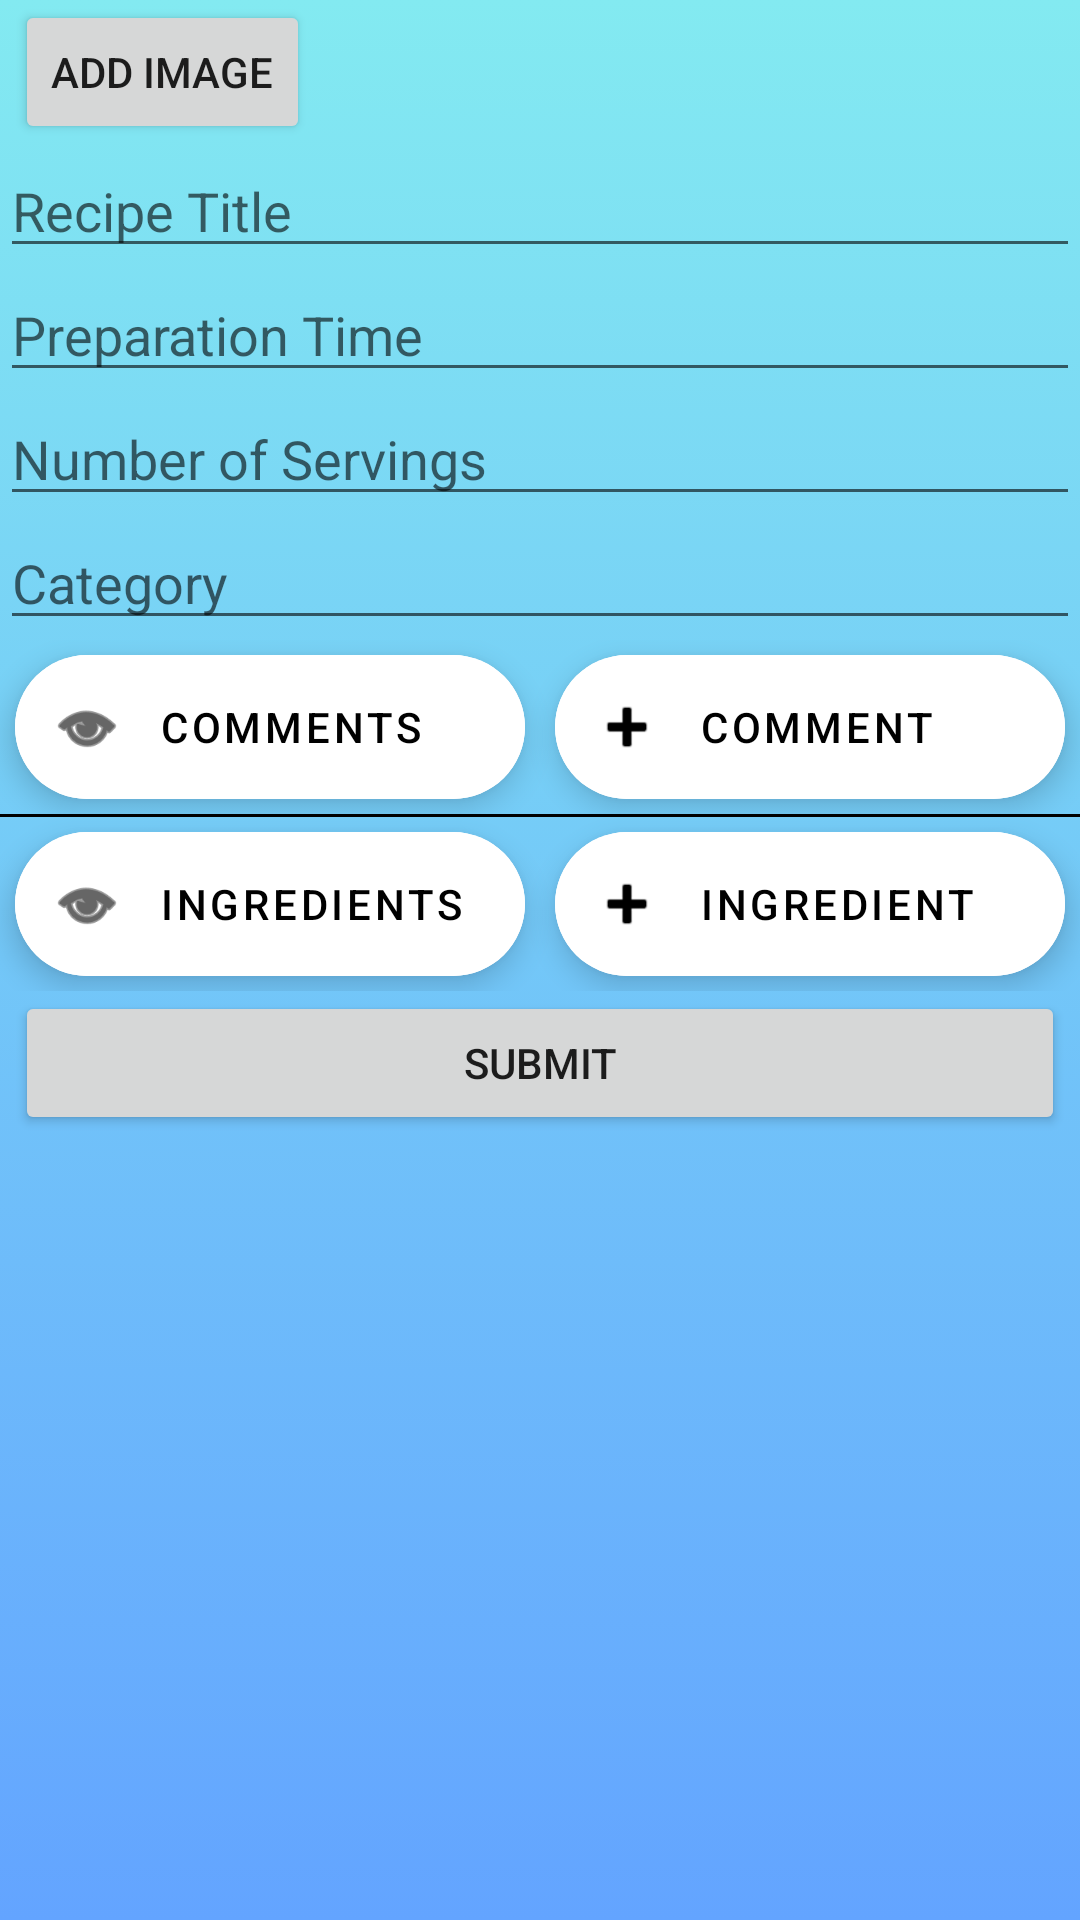

The Android layout XML behind this screen, and the referenced resources:
<!-- AndroidManifest.xml: application theme Theme.HappyMeals -->
<!-- res/layout/activity_edit_recipe.xml -->
<?xml version="1.0" encoding="utf-8"?>
<FrameLayout xmlns:android="http://schemas.android.com/apk/res/android"
    xmlns:app="http://schemas.android.com/apk/res-auto"
    xmlns:tools="http://schemas.android.com/tools"
    android:layout_width="match_parent"
    android:layout_height="match_parent"
    android:background="@drawable/gradient_background"
    android:orientation="vertical"
    tools:context=".recipe.EditRecipe">

    <LinearLayout
        android:layout_width="match_parent"
        android:layout_height="match_parent"
        android:orientation="vertical">

        <Button
            android:id="@+id/recipe_img_picker_btn"
            android:layout_width="wrap_content"
            android:layout_height="wrap_content"
            android:layout_marginStart="5dp"
            android:text="Add Image" />

        <EditText
            android:id="@+id/recipe_title_edit_text"
            android:layout_width="match_parent"
            android:layout_height="wrap_content"
            android:ems="10"
            android:hint="Recipe Title"
            android:inputType="textPersonName" />

        <EditText
            android:id="@+id/recipe_prep_time_edit_text"
            android:layout_width="match_parent"
            android:layout_height="wrap_content"
            android:ems="10"
            android:hint="Preparation Time"
            android:inputType="textPersonName" />

        <EditText
            android:id="@+id/recipe_num_serv_edit_text"
            android:layout_width="match_parent"
            android:layout_height="wrap_content"
            android:ems="10"
            android:hint="Number of Servings"
            android:inputType="textPersonName" />

        <EditText
            android:id="@+id/recipe_category_edit_text"
            android:layout_width="match_parent"
            android:layout_height="wrap_content"
            android:ems="10"
            android:hint="Category"
            android:inputType="textPersonName" />

        <LinearLayout
            android:layout_width="match_parent"
            android:layout_height="wrap_content"
            android:orientation="horizontal">

            
            
            
            
            

            

            <com.google.android.material.floatingactionbutton.ExtendedFloatingActionButton
                android:id="@+id/recipe_view_comments_button"
                android:layout_width="0dp"
                android:layout_height="wrap_content"
                android:layout_weight="1"
                android:layout_margin="5dp"
                android:backgroundTint="@color/white"
                android:text="COMMENTS"
                android:textColor="@color/black"
                app:icon="@android:drawable/ic_menu_view" />

            <com.google.android.material.floatingactionbutton.ExtendedFloatingActionButton
                android:id="@+id/recipe_add_new_comment_button"
                android:layout_width="0dp"
                android:layout_height="wrap_content"
                android:layout_weight="1"
                android:layout_margin="5dp"
                android:backgroundTint="@color/white"
                android:clickable="true"
                android:text="COMMENT"
                android:textColor="@color/black"
                app:icon="@android:drawable/ic_input_add" />

        </LinearLayout>

        <View
            android:layout_width="match_parent"
            android:layout_height="1dp"
            android:background="#000000" />







        <LinearLayout
            android:layout_width="match_parent"
            android:layout_height="wrap_content"
            android:orientation="horizontal">

            <com.google.android.material.floatingactionbutton.ExtendedFloatingActionButton
                android:id="@+id/recipe_view_ingredients_button"
                android:layout_width="0dp"
                android:layout_height="wrap_content"
                android:layout_weight="1"
                android:backgroundTint="@color/white"
                app:icon="@android:drawable/ic_menu_view"
                android:textColor="@color/black"
                android:layout_margin="5dp"
                android:text="INGREDIENTS"/>

            <com.google.android.material.floatingactionbutton.ExtendedFloatingActionButton
                android:id="@+id/recipe_pick_new_ingredient_button"
                android:layout_width="0dp"
                android:layout_height="wrap_content"
                android:layout_weight="1"
                android:layout_margin="5dp"
                android:backgroundTint="@color/white"
                android:clickable="true"
                android:text="INGREDIENT"
                android:textColor="@color/black"
                app:icon="@android:drawable/ic_input_add" />
        </LinearLayout>
        <Button
            android:id="@+id/recipe_submit_button"
            android:layout_width="match_parent"
            android:layout_height="wrap_content"
            android:layout_gravity="center_vertical"
            android:layout_marginStart="5dp"
            android:layout_marginEnd="5dp"
            android:text="Submit" />
    </LinearLayout>

</FrameLayout>
<!-- resources referenced by this layout -->
<resources>
  <color name="black">#FF000000</color>
  <color name="white">#FFFFFFFF</color>
  <!-- drawable gradient_background (drawable) -->
  <?xml version="1.0" encoding="utf-8"?>
  <selector xmlns:android="http://schemas.android.com/apk/res/android">
      <item>
          <shape>
              <gradient
                  android:startColor="#83EAF1"
                  android:endColor="#63A4FF"
                  android:type="linear"
                  android:angle="30"/>
          </shape>
      </item>
  </selector>
  <style name="Theme.HappyMeals" parent="Theme.MaterialComponents.DayNight.DarkActionBar">
          
          <item name="colorPrimary">@color/purple_500</item>
          <item name="colorPrimaryVariant">@color/purple_700</item>
          <item name="colorOnPrimary">@color/white</item>
          
          <item name="colorSecondary">@color/teal_200</item>
          <item name="colorSecondaryVariant">@color/teal_700</item>
          <item name="colorOnSecondary">@color/black</item>
          
          <item name="android:statusBarColor" tools:targetApi="l">?attr/colorPrimaryVariant</item>
          
      </style>
  <color name="purple_500">#FF6200EE</color>
  <color name="purple_700">#FF3700B3</color>
  <color name="teal_200">#FF03DAC5</color>
  <color name="teal_700">#FF018786</color>
</resources>
